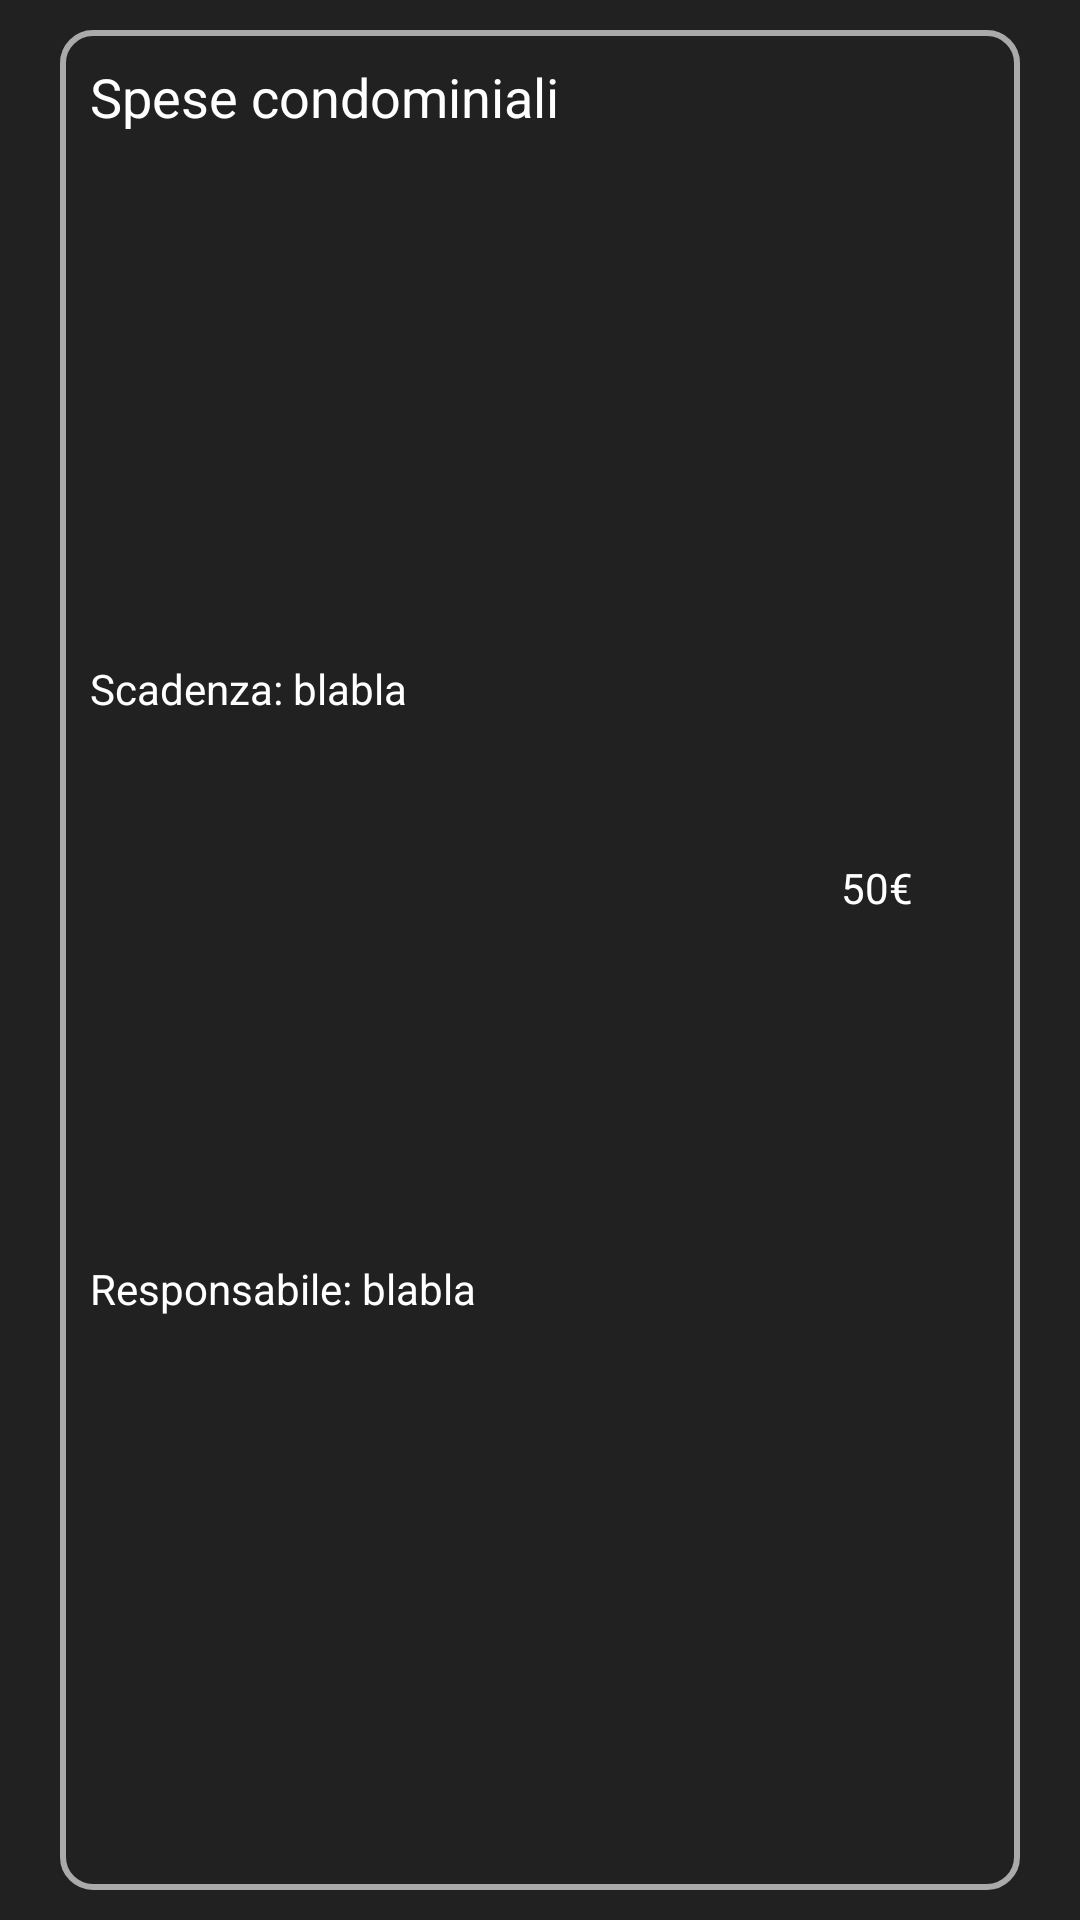

Android layout source for this screen:
<!-- AndroidManifest.xml: application theme Theme.Roommates -->
<!-- res/layout/spesa_comune.xml -->
<?xml version="1.0" encoding="utf-8"?>
<FrameLayout
    xmlns:android="http://schemas.android.com/apk/res/android"
    android:layout_width="match_parent"
    android:layout_height="150dp">

    
    
    <LinearLayout
        android:layout_width="match_parent"
        android:layout_height="match_parent"
        android:background="@drawable/border"
        android:orientation="horizontal"
        android:padding="10dp"
        android:layout_marginHorizontal="20dp"
        android:layout_marginVertical="10dp">

        <LinearLayout
            android:layout_width="0dp"
            android:layout_weight="3"
            android:layout_height="match_parent"
            android:orientation="vertical">

            <TextView
                android:id="@+id/nomeSpesaComune"
                android:layout_width="match_parent"
                android:layout_height="0dp"
                android:layout_weight="1"
                android:textAppearance="@android:style/TextAppearance.Medium"
                android:text="Spese condominiali"
                android:textColor="@color/white"/>
            <TextView
                android:id="@+id/scadenzaSpesaComune"
                android:layout_width="match_parent"
                android:layout_height="0dp"
                android:layout_weight="1"
                android:text="Scadenza: blabla"/>
            <TextView
                android:id="@+id/responsabileSpesaComune"
                android:layout_width="match_parent"
                android:layout_height="0dp"
                android:layout_weight="1"
                android:text="Responsabile: blabla"/>

        </LinearLayout>
        <LinearLayout
            android:layout_width="0dp"
            android:layout_height="match_parent"
            android:layout_weight="1"
            android:orientation="vertical"
            >
            <TextView
                android:id="@+id/valoreSpesaComune"
                android:layout_width="match_parent"
                android:layout_weight="1"
                android:layout_height="0dp"
                android:text="50€"
                android:textAlignment="center"
                android:gravity="center"/>
            <Button
                android:id="@+id/pagaSpesaComune"
                android:layout_width="wrap_content"
                android:layout_height="wrap_content"
                android:text="paga"
                android:visibility="invisible"
                android:gravity="center"/>
        </LinearLayout>


    </LinearLayout>




</FrameLayout>
<!-- resources referenced by this layout -->
<resources>
  <color name="white">#FFFFFFFF</color>
  <!-- drawable border (drawable) -->
  <?xml version="1.0" encoding="utf-8"?>
  <shape xmlns:android="http://schemas.android.com/apk/res/android"
      android:shape="rectangle"
      >
          <solid android:color="@android:color/transparent" />
          <stroke
              android:width="2dp"
              android:color="@android:color/darker_gray" />
      <corners android:radius="10dp" />
  </shape>
  <style name="Theme.Roommates" parent="Theme.MaterialComponents.DayNight.DarkActionBar">
          
          <item name="colorPrimary">@color/purple_500</item>
          <item name="colorPrimaryVariant">@color/purple_700</item>
          <item name="colorOnPrimary">@color/white</item>
          <item name="android:textColor">@color/white</item>
          <item name="backgroundColor">@color/background_dark</item>
          <item name="android:background">@color/background_dark</item>
          
          <item name="colorSecondary">@color/teal_200</item>
          <item name="colorSecondaryVariant">@color/teal_700</item>
          <item name="colorOnSecondary">@color/black</item>
          
          <item name="android:statusBarColor">?attr/colorPrimaryVariant</item>
          
      </style>
  <color name="purple_500">#FF6200EE</color>
  <color name="purple_700">#FF3700B3</color>
  <color name="background_dark">#212121</color>
  <color name="teal_200">#FF03DAC5</color>
  <color name="teal_700">#FF018786</color>
  <color name="black">#FF000000</color>
</resources>
